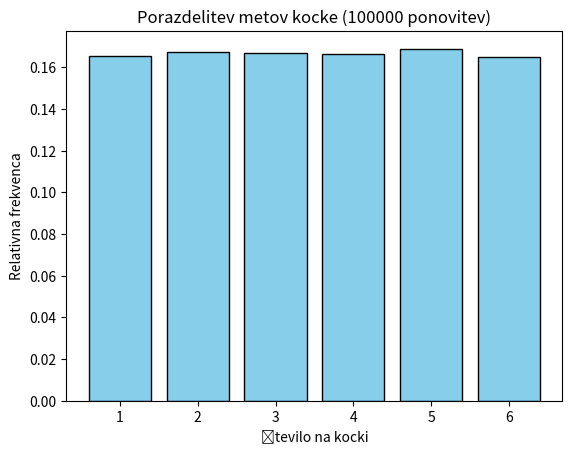

This figure's Python source:
# Za pomoč je bil uporabljen chat-gpt, za lažji začetek s knjižnico matplotlib
import random
import matplotlib.pyplot as plt

PONOVITVE = 100_000

# Inicializiramo frekvence za 6 strani kocke
frequency = [0] * 6

# Simuliramo mete kocke
for _ in range(PONOVITVE):
    frequency[random.randint(0, 5)] += 1

# Pretvorimo v relativne frekvence (opcijsko)
relative_frequency = [f / PONOVITVE for f in frequency]

# Narišemo stolpčni graf
faces = [1, 2, 3, 4, 5, 6]
plt.bar(faces, relative_frequency, color="skyblue", edgecolor="black")
plt.xlabel("Število na kocki")
plt.ylabel("Relativna frekvenca")
plt.title(f"Porazdelitev metov kocke ({PONOVITVE} ponovitev)")
plt.show()

